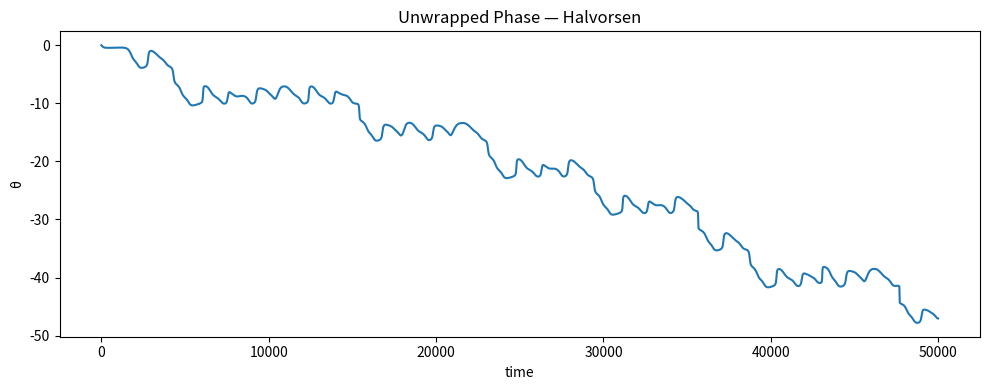
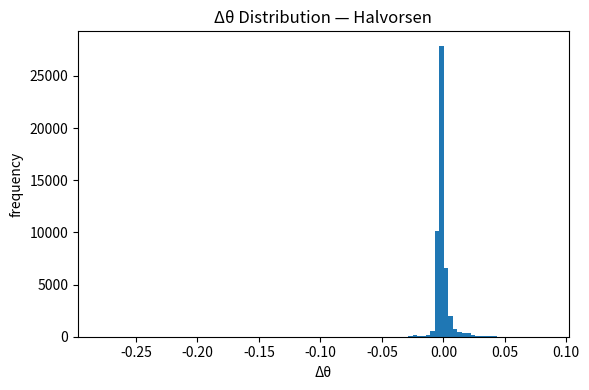
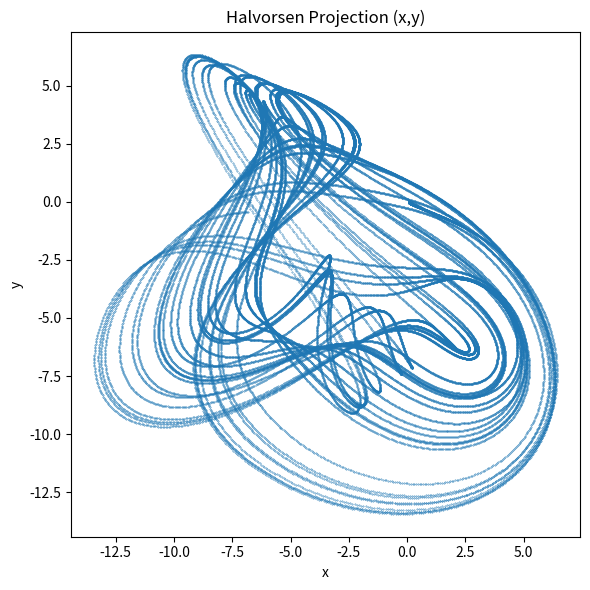

Reproduce these figures in Python, in order.
import numpy as np
import matplotlib.pyplot as plt
import os

# =============================
# OUTPUT PATH
# =============================
OUTPUT_PATH = "RESEARCH/FINDINGS/TRANSITION_PHASE_DYNAMICS/figures/phase"
os.makedirs(OUTPUT_PATH, exist_ok=True)

# =============================
# HALVORSEN SYSTEM
# =============================
def halvorsen(x, y, z, a=1.4):
    dx = -a*x - 4*y - 4*z - y*y
    dy = -a*y - 4*z - 4*x - z*z
    dz = -a*z - 4*x - 4*y - x*x
    return dx, dy, dz

# =============================
# SIMULATION (STABLE)
# =============================
dt = 0.001
steps = 50000

xs = np.zeros(steps)
ys = np.zeros(steps)
zs = np.zeros(steps)

xs[0], ys[0], zs[0] = (0.1, 0.0, 0.0)

for i in range(steps - 1):
    dx, dy, dz = halvorsen(xs[i], ys[i], zs[i])

    xs[i+1] = xs[i] + dx * dt
    ys[i+1] = ys[i] + dy * dt
    zs[i+1] = zs[i] + dz * dt

    # Stabilitäts-Check
    if abs(xs[i+1]) > 100 or abs(ys[i+1]) > 100 or abs(zs[i+1]) > 100:
        print(f"[WARN] divergence at step {i}")
        xs = xs[:i]
        ys = ys[:i]
        zs = zs[:i]
        break

# =============================
# PHASE EXTRACTION
# =============================
theta = np.arctan2(ys, xs)
theta_unwrapped = np.unwrap(theta)

dtheta = np.diff(theta_unwrapped)

# =============================
# PLOTS
# =============================
plt.figure(figsize=(10, 4))
plt.plot(theta_unwrapped)
plt.title("Unwrapped Phase — Halvorsen")
plt.xlabel("time")
plt.ylabel("θ")
plt.tight_layout()
plt.savefig(f"{OUTPUT_PATH}/halvorsen_phase_unwrapped.png")
plt.close()

plt.figure(figsize=(6, 4))
plt.hist(dtheta, bins=100)
plt.title("Δθ Distribution — Halvorsen")
plt.xlabel("Δθ")
plt.ylabel("frequency")
plt.tight_layout()
plt.savefig(f"{OUTPUT_PATH}/halvorsen_phase_increment_hist.png")
plt.close()

plt.figure(figsize=(6, 6))
plt.scatter(xs, ys, s=0.1)
plt.title("Halvorsen Projection (x,y)")
plt.xlabel("x")
plt.ylabel("y")
plt.tight_layout()
plt.savefig(f"{OUTPUT_PATH}/halvorsen_xy_projection.png")
plt.close()

# =============================
# STATS
# =============================
print("\n=== HALVORSEN PHASE ANALYSIS ===")
print(f"Mean Δθ: {np.mean(dtheta):.6f}")
print(f"Std  Δθ: {np.std(dtheta):.6f}")

print("\n=== INTERPRETATION ===")
print("If θ(t) is irregular:")
print("→ fragmented structure")
print("If Δθ is broad / multi-peaked:")
print("→ multiple competing transitions")
print("If mean Δθ ≠ 0:")
print("→ weak directional drift exists")
